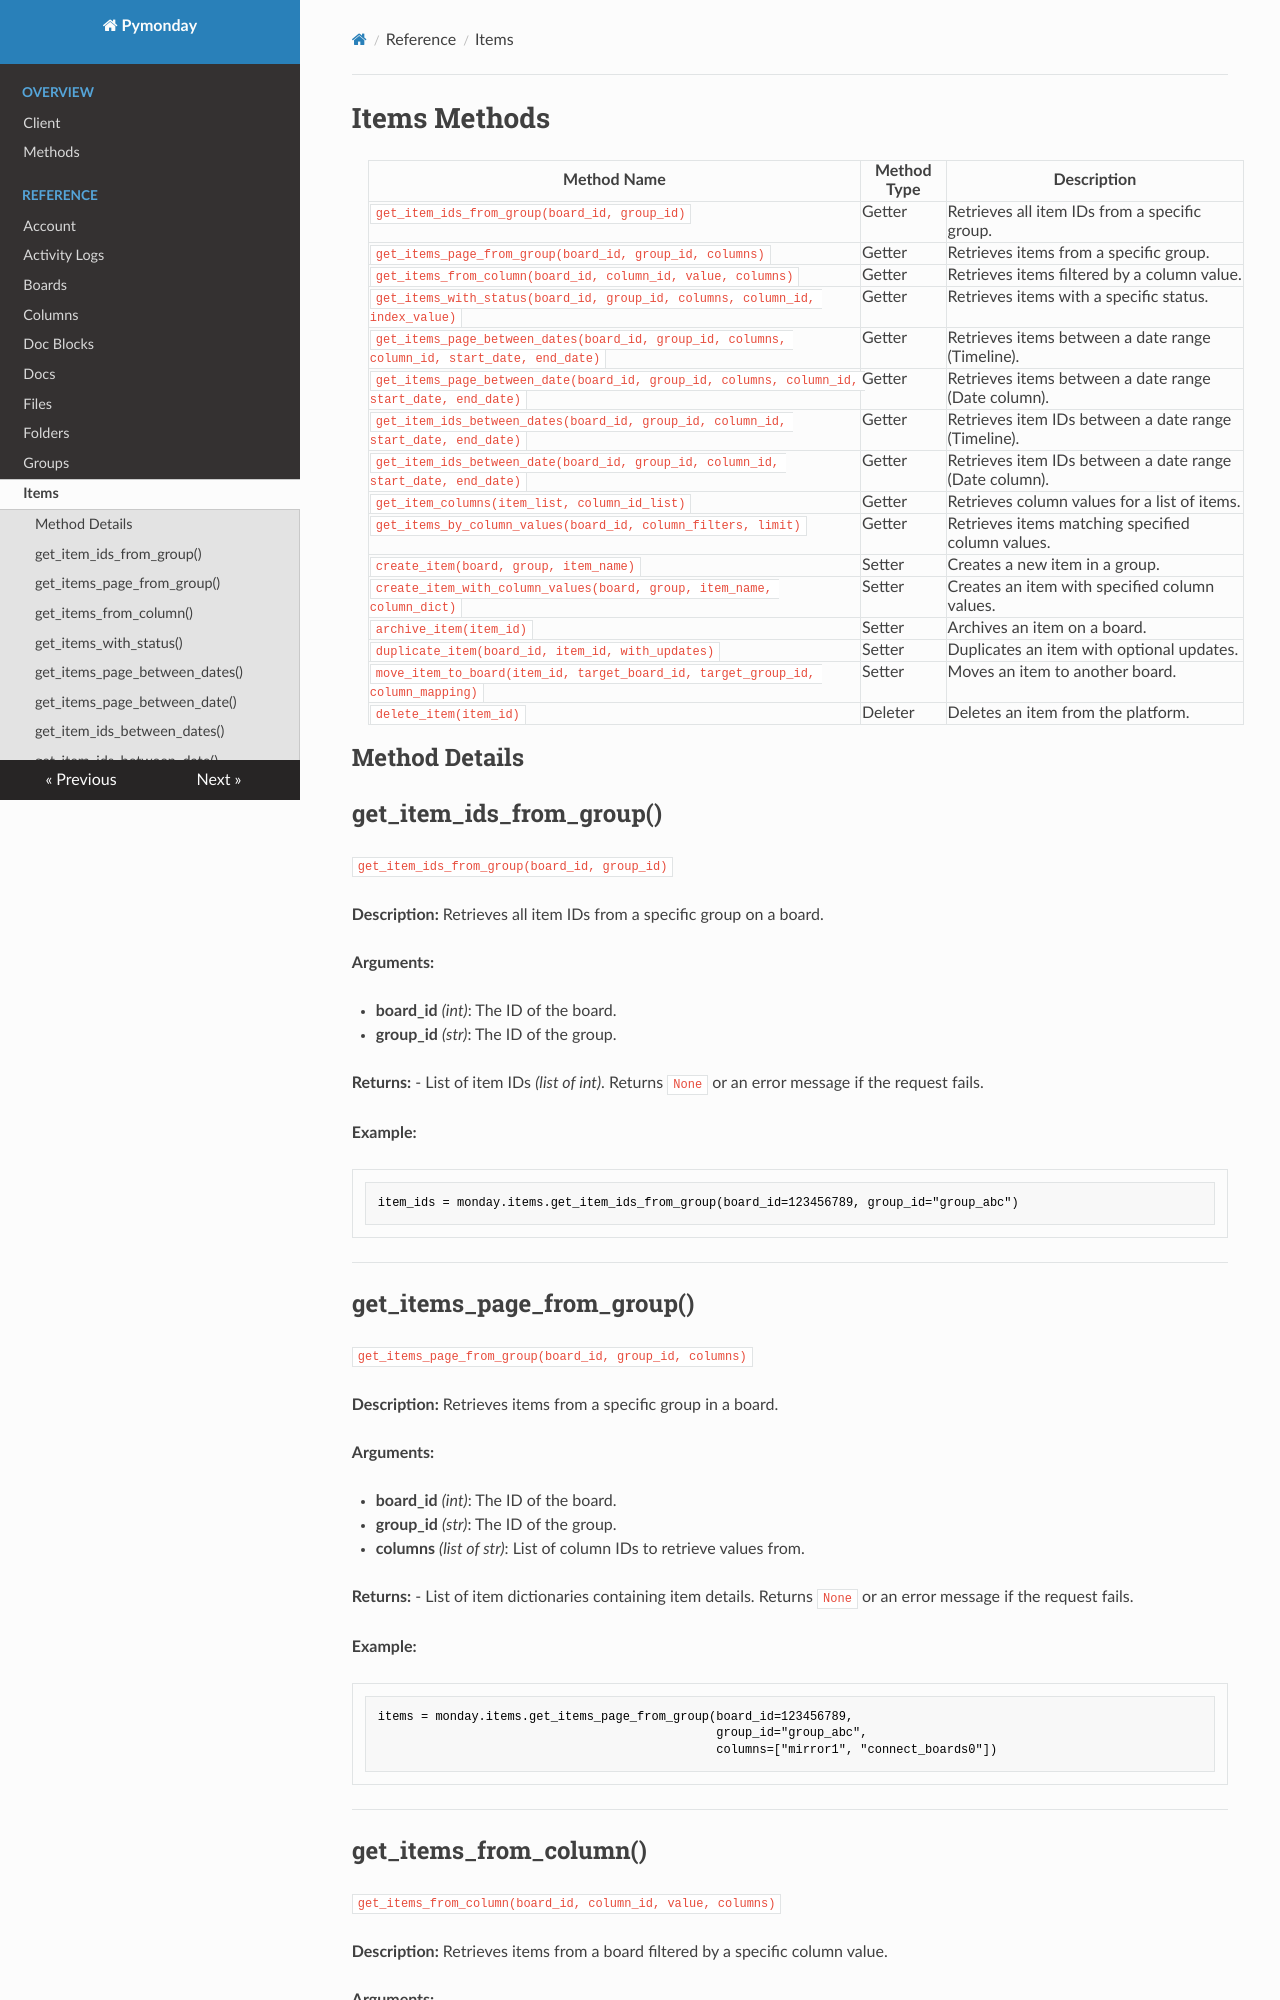

repository: scottmurray2789/pymonday_documentation · page: 1.110 Items/index.html · generator: mkdocs

# Items Methods

| Method Name                                                                                  | Method Type | Description                                            |
| -------------------------------------------------------------------------------------------- | ----------- | ------------------------------------------------------ |
| `get_item_ids_from_group(board_id, group_id)`                                                | Getter      | Retrieves all item IDs from a specific group.          |
| `get_items_page_from_group(board_id, group_id, columns)`                                     | Getter      | Retrieves items from a specific group.                 |
| `get_items_from_column(board_id, column_id, value, columns)`                                 | Getter      | Retrieves items filtered by a column value.            |
| `get_items_with_status(board_id, group_id, columns, column_id, index_value)`                | Getter      | Retrieves items with a specific status.                |
| `get_items_page_between_dates(board_id, group_id, columns, column_id, start_date, end_date)` | Getter      | Retrieves items between a date range (Timeline).       |
| `get_items_page_between_date(board_id, group_id, columns, column_id, start_date, end_date)`  | Getter      | Retrieves items between a date range (Date column).    |
| `get_item_ids_between_dates(board_id, group_id, column_id, start_date, end_date)`            | Getter      | Retrieves item IDs between a date range (Timeline).    |
| `get_item_ids_between_date(board_id, group_id, column_id, start_date, end_date)`             | Getter      | Retrieves item IDs between a date range (Date column). |
| `get_item_columns(item_list, column_id_list)`                                                | Getter      | Retrieves column values for a list of items.           |
| `get_items_by_column_values(board_id, column_filters, limit)`                                | Getter      | Retrieves items matching specified column values.      |
| `create_item(board, group, item_name)`                                                       | Setter      | Creates a new item in a group.                         |
| `create_item_with_column_values(board, group, item_name, column_dict)`                       | Setter      | Creates an item with specified column values.          |
| `archive_item(item_id)`                                                                      | Setter      | Archives an item on a board.                           |
| `duplicate_item(board_id, item_id, with_updates)`                                            | Setter      | Duplicates an item with optional updates.              |
| `move_item_to_board(item_id, target_board_id, target_group_id, column_mapping)`              | Setter      | Moves an item to another board.                        |
| `delete_item(item_id)`                                                                       | Deleter     | Deletes an item from the platform.                     |


## Method Details
